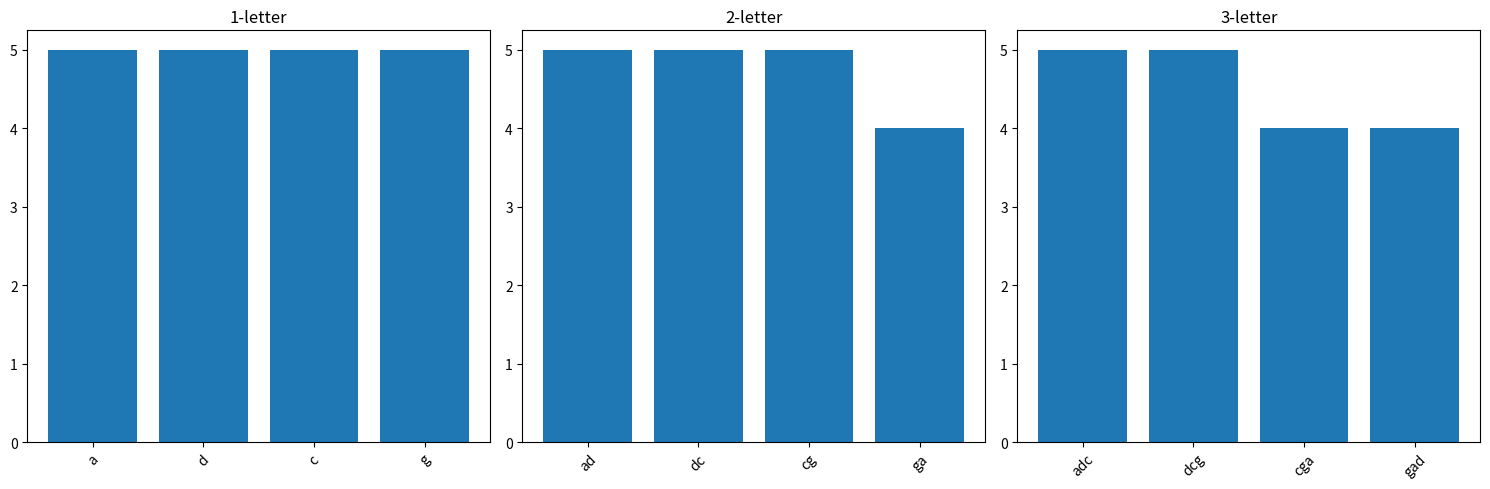

Recreate this plot in Python.
import matplotlib.pyplot as plt
from collections import Counter


dna = "adcgadcgadcgadcgadcg"

def get_freq(s, k):
    counts = Counter(s[i:i+k] for i in range(len(s)-k+1))
    return dict(sorted(counts.items(), key=lambda x: x[1], reverse=True))

r1 = get_freq(dna, 1)
r2 = get_freq(dna, 2)
r3 = get_freq(dna, 3)

fig, axes = plt.subplots(1, 3, figsize=(15, 5))

axes[0].bar(r1.keys(), r1.values())
axes[0].set_title('1-letter')

axes[1].bar(r2.keys(), r2.values())
axes[1].set_title('2-letter')

axes[2].bar(r3.keys(), r3.values())
axes[2].set_title('3-letter')

for ax in axes:
    ax.tick_params(axis='x', rotation=45)

plt.tight_layout()
plt.show()
